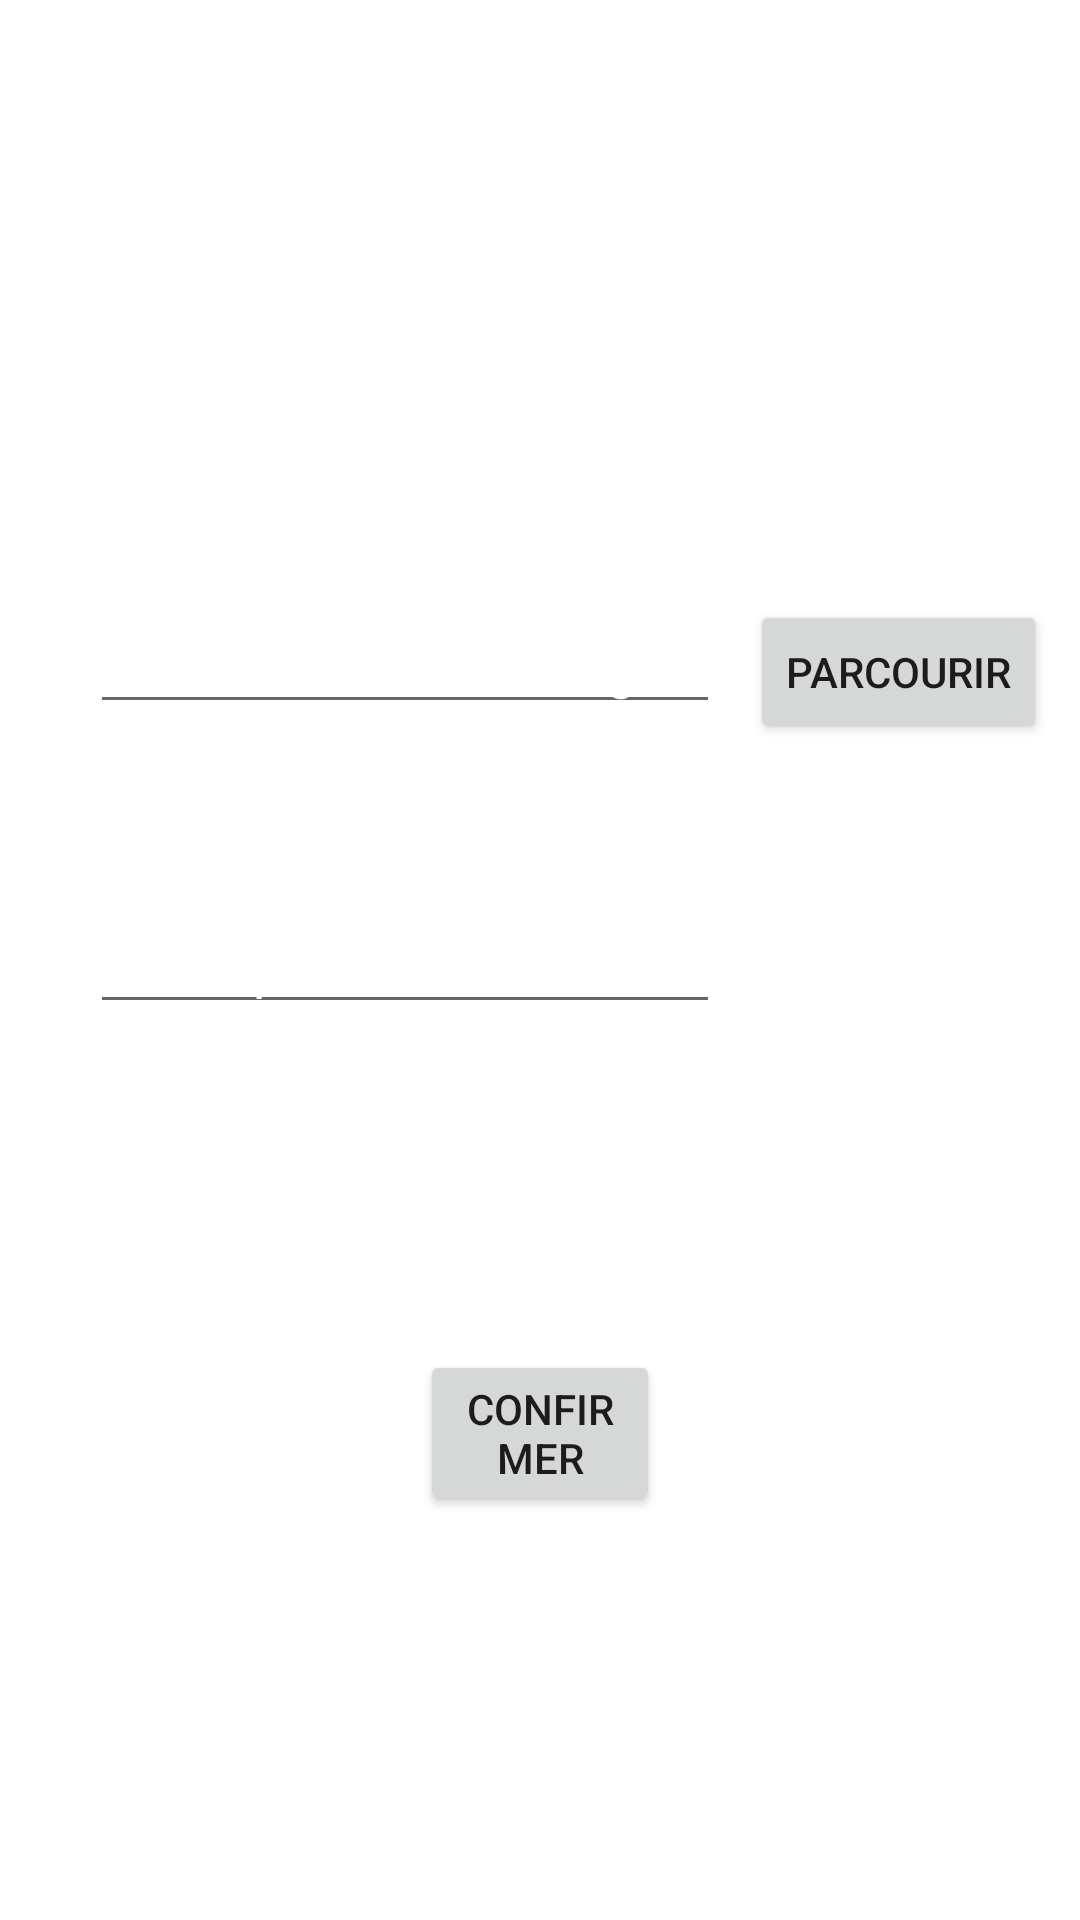

Android layout source for this screen:
<!-- AndroidManifest.xml: application theme Theme.FaceBoom -->
<!-- res/layout/add_post.xml -->
<?xml version="1.0" encoding="utf-8"?>
<androidx.constraintlayout.widget.ConstraintLayout
    xmlns:android="http://schemas.android.com/apk/res/android"
    xmlns:tools="http://schemas.android.com/tools"
    android:layout_width="match_parent"
    android:layout_height="match_parent">

    <RelativeLayout
        android:layout_width="match_parent"
        android:layout_height="match_parent"
        android:background="@drawable/gradient"
        tools:layout_editor_absoluteX="-16dp"
        tools:layout_editor_absoluteY="16dp">

        <EditText
            android:id="@+id/editTextTextPersonName4"
            android:layout_width="wrap_content"
            android:layout_height="wrap_content"
            android:layout_marginStart="30dp"
            android:layout_marginTop="200dp"
            android:ems="10"
            android:inputType="textPersonName"
            android:text="Sélectionner une image"
            android:textColor="#FFFFFF" />

        <TextView
            android:id="@+id/textView10"
            android:layout_width="269dp"
            android:layout_height="100dp"
            android:layout_alignParentStart="true"
            android:layout_alignParentEnd="true"
            android:layout_marginStart="71dp"
            android:layout_marginTop="30dp"
            android:layout_marginEnd="71dp"
            android:text=" FaceBoom"
            android:textColor="#FFFFFF"
            android:textSize="50dp" />

        <TextView
            android:id="@+id/textView12"
            android:layout_width="wrap_content"
            android:layout_height="wrap_content"
            android:layout_alignParentStart="true"
            android:layout_alignParentEnd="true"
            android:layout_marginStart="44dp"
            android:layout_marginTop="120dp"
            android:layout_marginEnd="71dp"
            android:text="Ajouter un post"
            android:textColor="#FFFFFF"
            android:textSize="36sp" />

        <EditText
            android:id="@+id/editTextTextPersonName2"
            android:layout_width="wrap_content"
            android:layout_height="wrap_content"
            android:layout_marginStart="30dp"
            android:layout_marginTop="300dp"
            android:ems="10"
            android:inputType="textPersonName"
            android:text="Description"
            android:textColor="#FFFFFF" />

        <Button
            android:id="@+id/button3"
            android:layout_width="wrap_content"
            android:layout_height="wrap_content"
            android:layout_alignParentStart="true"
            android:layout_alignParentEnd="true"
            android:layout_marginStart="140dp"
            android:layout_marginTop="450dp"
            android:layout_marginEnd="140dp"
            android:text="Confirmer" />

        <Button
            android:id="@+id/button5"
            android:layout_width="wrap_content"
            android:layout_height="wrap_content"
            android:layout_marginStart="250dp"
            android:layout_marginTop="200dp"
            android:text="Parcourir" />

    </RelativeLayout>
</androidx.constraintlayout.widget.ConstraintLayout>
<!-- resources referenced by this layout -->
<resources>
  <style name="Theme.FaceBoom" parent="Theme.MaterialComponents.DayNight.DarkActionBar">
          
          <item name="colorPrimary">@color/purple_500</item>
          <item name="colorPrimaryVariant">@color/purple_700</item>
          <item name="colorOnPrimary">@color/white</item>
          
          <item name="colorSecondary">@color/teal_200</item>
          <item name="colorSecondaryVariant">@color/teal_700</item>
          <item name="colorOnSecondary">@color/black</item>
          
          <item name="android:statusBarColor" tools:targetApi="l">?attr/colorPrimaryVariant</item>
          
      </style>
  <color name="purple_500">#FFFFFF</color>
  <color name="purple_700">#FFFFFF</color>
  <color name="white">#FFFFFFFF</color>
  <color name="teal_200">#FF03DAC5</color>
  <color name="teal_700">#FF018786</color>
  <color name="black">#FF000000</color>
</resources>
